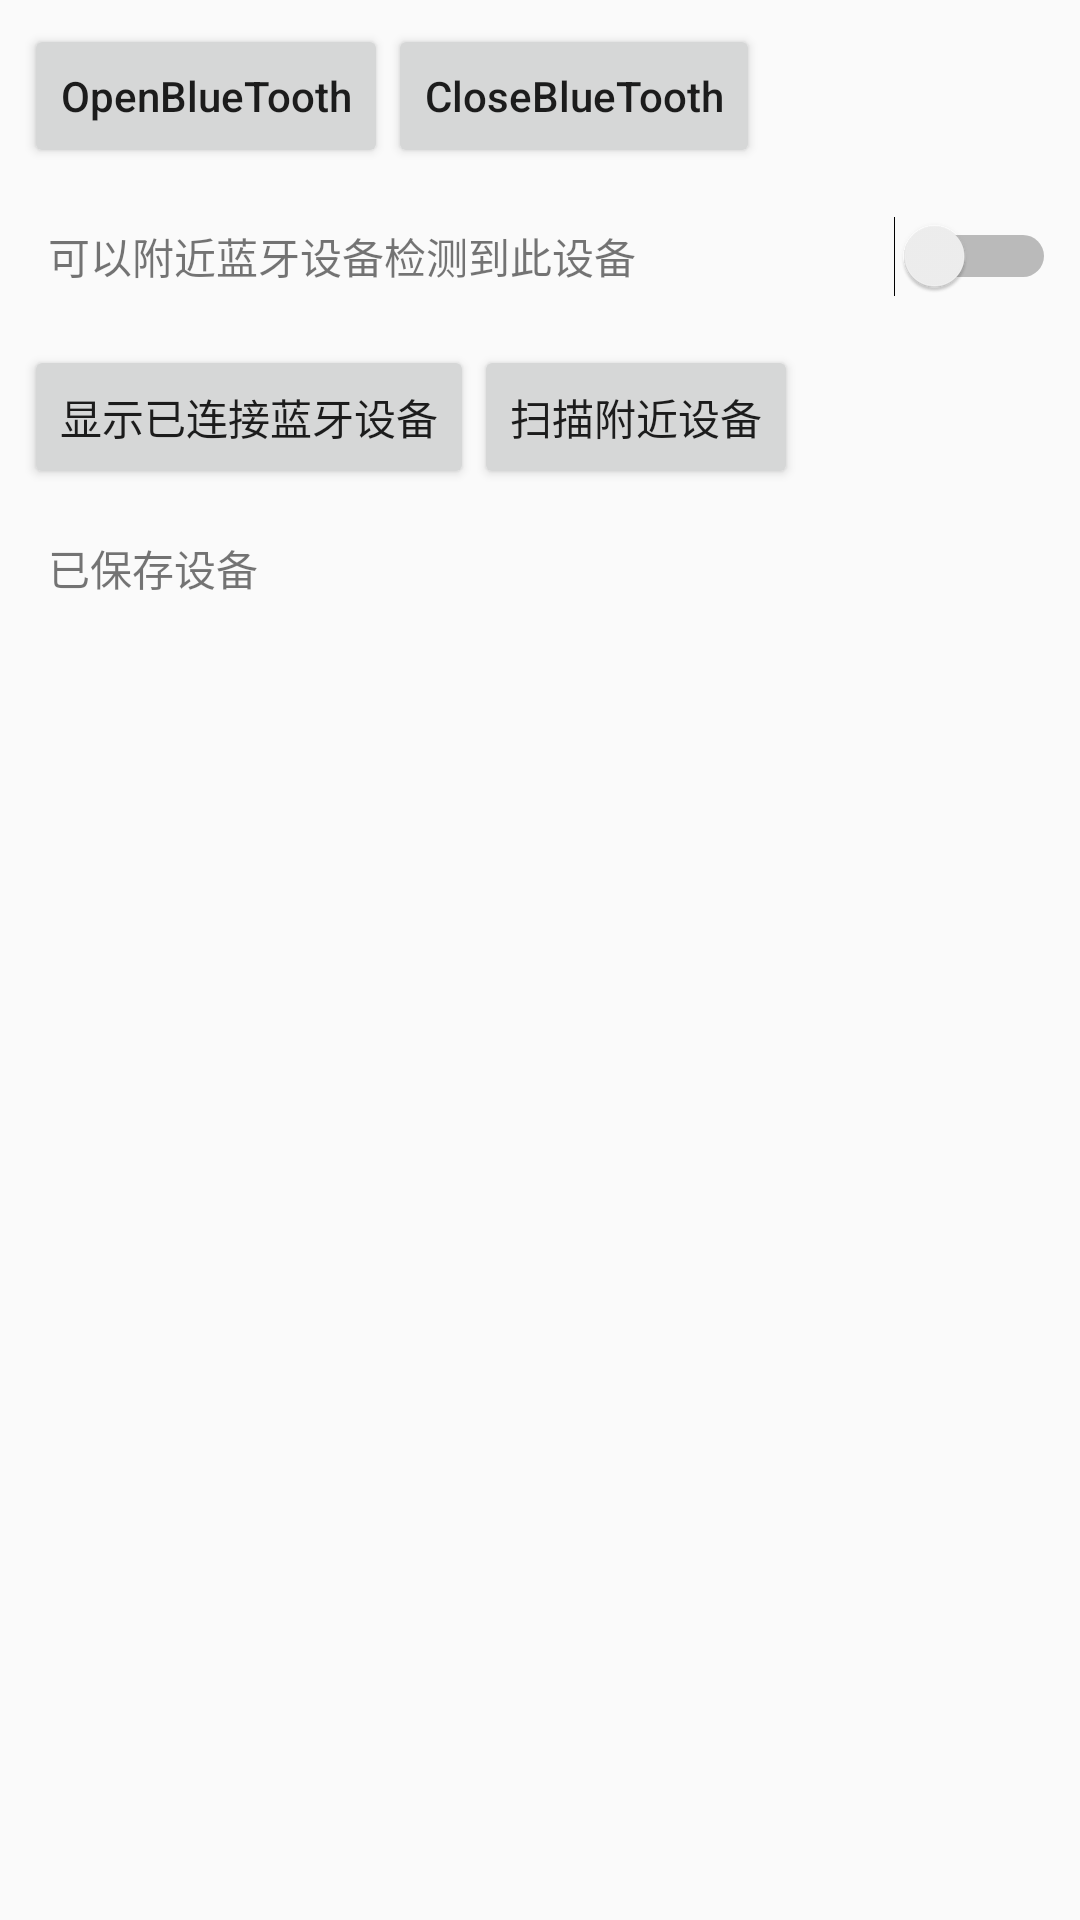

Here is an Android app screen rendered from its layout file. Give the layout XML and the strings, colors and styles it references.
<!-- AndroidManifest.xml: application theme AppTheme -->
<!-- res/layout/activity_bluetooth.xml -->
<?xml version="1.0" encoding="utf-8"?>
<LinearLayout xmlns:android="http://schemas.android.com/apk/res/android"
    xmlns:app="http://schemas.android.com/apk/res-auto"
    xmlns:tools="http://schemas.android.com/tools"
    android:layout_width="match_parent"
    android:layout_height="match_parent"
    android:orientation="vertical"
    android:padding="8dp">

    <LinearLayout
        android:layout_width="match_parent"
        android:layout_height="wrap_content"
        android:layout_marginBottom="16dp"
        android:orientation="horizontal">

        <Button
            android:id="@+id/bluetooth_open_bluetooth_btn"
            android:layout_width="wrap_content"
            android:layout_height="wrap_content"
            android:onClick="onBlueClick"
            android:text="OpenBlueTooth"
            android:textAllCaps="false" />

        <Button
            android:id="@+id/bluetooth_close_bluetooth_btn"
            android:layout_width="wrap_content"
            android:layout_height="wrap_content"
            android:onClick="onBlueClick"
            android:text="CloseBlueTooth"
            android:textAllCaps="false" />

        <Button
            android:visibility="gone"
            android:id="@+id/bluetooth_accept_device_btn"
            android:layout_width="wrap_content"
            android:layout_height="wrap_content"
            android:onClick="onBlueClick"
            android:text="等待接受连接"
            android:textAllCaps="false" />

    </LinearLayout>

    <LinearLayout
        android:layout_width="match_parent"
        android:layout_height="wrap_content"
        android:layout_marginBottom="16dp">

        <TextView
            android:layout_width="0dp"
            android:layout_height="match_parent"
            android:layout_marginStart="8dp"
            android:layout_weight="1"
            android:gravity="center_vertical"
            android:text="可以附近蓝牙设备检测到此设备" />

        <Switch
            android:id="@+id/bluetooth_was_detected_switch"
            android:layout_width="wrap_content"
            android:layout_height="wrap_content"
            android:layout_marginStart="8dp"
            android:onClick="onBlueClick" />
    </LinearLayout>

    <LinearLayout
        android:layout_width="match_parent"
        android:layout_height="wrap_content"
        android:orientation="horizontal">

        <Button
            android:id="@+id/bluetooth_change_bluetooth_name_btn"
            android:layout_width="wrap_content"
            android:layout_height="wrap_content"
            android:layout_marginBottom="16dp"
            android:layout_marginEnd="8dp"
            android:onClick="onBlueClick"
            android:text="更改设备名称"
            android:textAllCaps="false"
            android:visibility="gone" />

        <EditText
            android:id="@+id/bluetooth_change_bluetooth_name_et"
            android:layout_width="0dp"
            android:layout_height="wrap_content"
            android:layout_weight="1"
            android:hint="请输入新的名称"
            android:visibility="gone" />

        <Button
            android:id="@+id/bluetooth_change_bluetooth_name_save_btn"
            android:layout_width="wrap_content"
            android:layout_height="wrap_content"
            android:onClick="onBlueClick"
            android:text="确定"
            android:visibility="gone" />

    </LinearLayout>

    <LinearLayout
        android:layout_width="match_parent"
        android:layout_height="wrap_content">

        <Button
            android:id="@+id/bluetooth_show_connected_blue_devices_btn"
            android:layout_width="wrap_content"
            android:layout_height="wrap_content"
            android:layout_marginBottom="16dp"
            android:onClick="onBlueClick"
            android:text="显示已连接蓝牙设备"
            android:textAllCaps="false" />

        <Button
            android:id="@+id/bluetooth_scan_blue_devices_btn"
            android:layout_width="wrap_content"
            android:layout_height="wrap_content"
            android:layout_marginBottom="16dp"
            android:onClick="onBlueClick"
            android:text="扫描附近设备"
            android:textAllCaps="false" />

    </LinearLayout>

    <TextView
        android:layout_width="wrap_content"
        android:layout_height="wrap_content"
        android:layout_marginStart="8dp"
        android:text="已保存设备" />

    <LinearLayout
        android:layout_width="match_parent"
        android:layout_height="wrap_content"
        android:orientation="horizontal">

        <ListView
            android:id="@+id/bluetooth_bond_devices_lv"
            android:layout_width="0dp"
            android:layout_height="wrap_content"
            android:layout_weight="1">

        </ListView>


        <View
            android:layout_width="1dp"
            android:layout_height="match_parent"
            android:background="@color/colorPrimary" />

        <ListView
            android:id="@+id/bluetooth_devices_lv"
            android:layout_width="0dp"
            android:layout_height="wrap_content"
            android:layout_weight="1">

        </ListView>

    </LinearLayout>


</LinearLayout>
<!-- resources referenced by this layout -->
<resources>
  <color name="colorPrimary">#3F51B5</color>
  <style name="AppTheme" parent="Theme.AppCompat.Light.DarkActionBar">
          
          <item name="colorPrimary">@color/colorPrimary</item>
          <item name="colorPrimaryDark">@color/colorPrimaryDark</item>
          <item name="colorAccent">@color/colorAccent</item>
      </style>
  <color name="colorPrimaryDark">#303F9F</color>
  <color name="colorAccent">#FF4081</color>
</resources>
